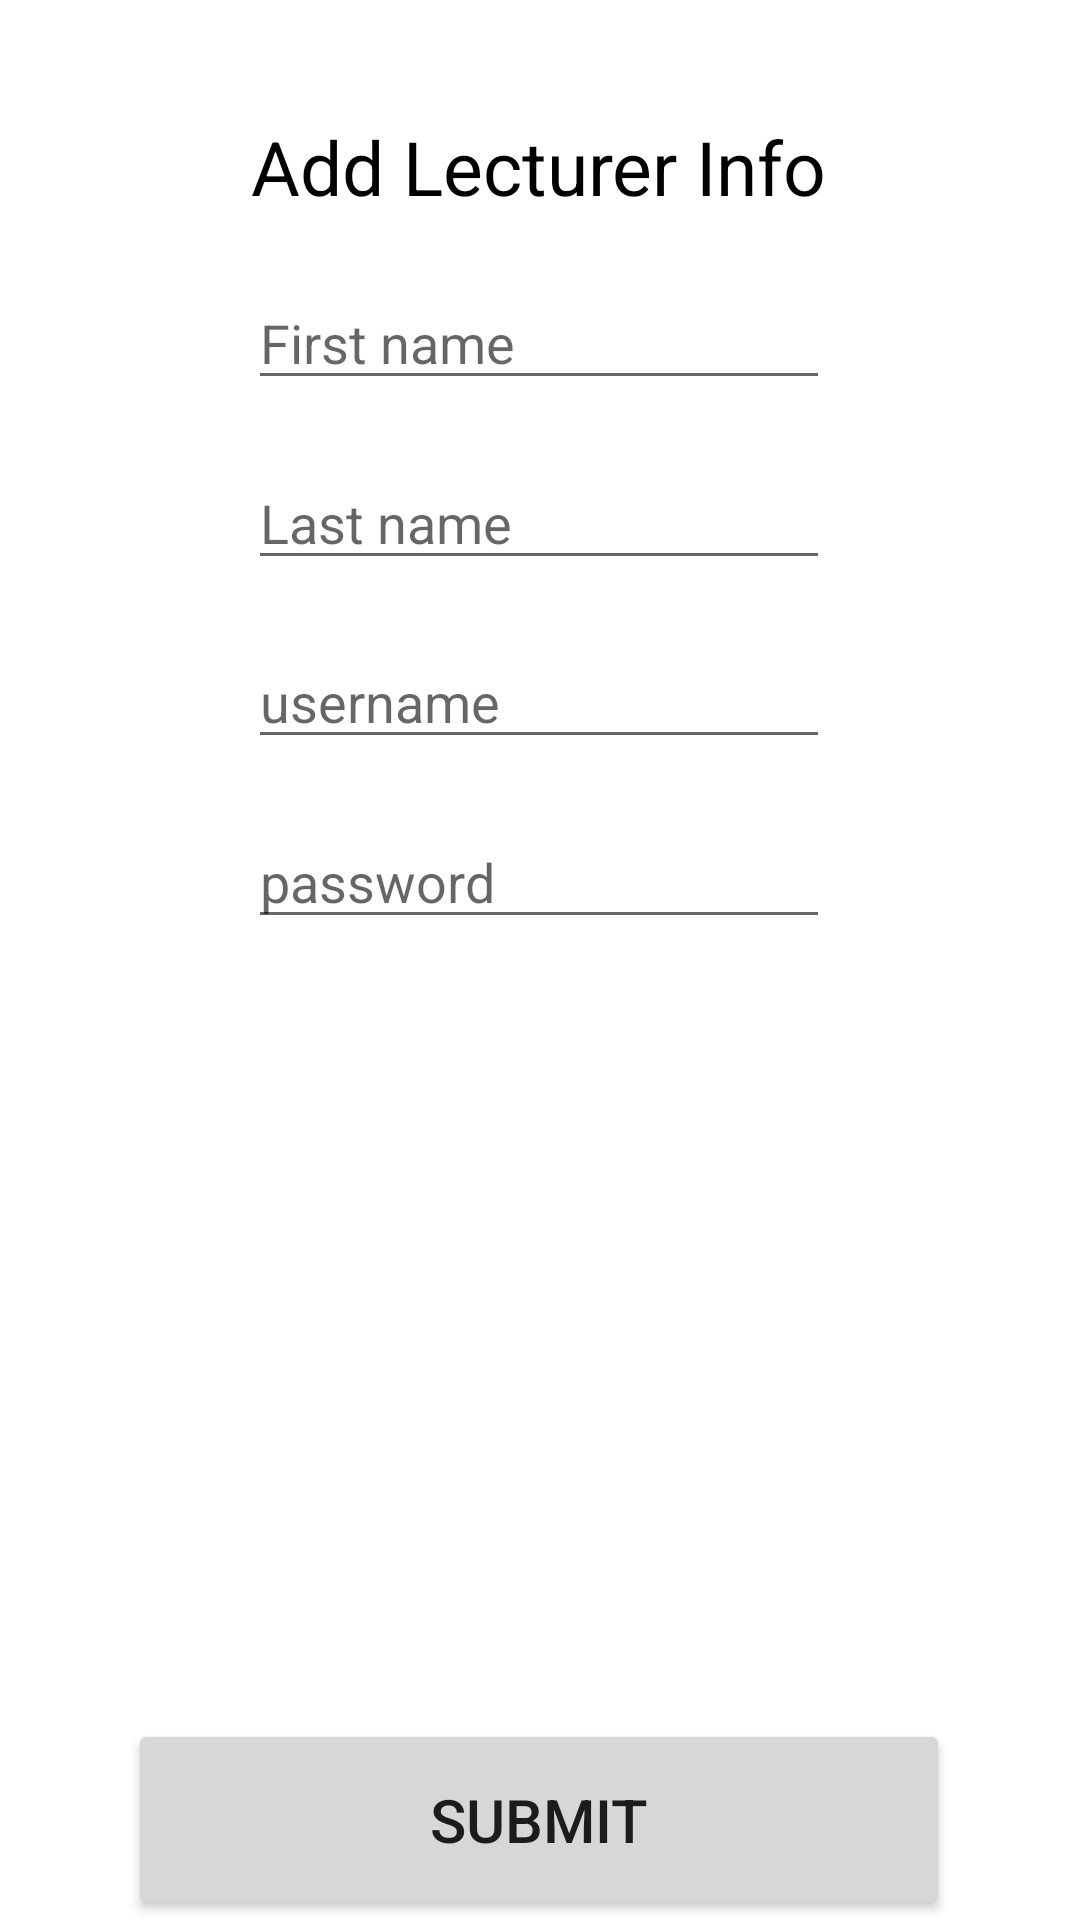

Produce the Android XML layout that renders to this screen, including the resource entries it uses.
<!-- AndroidManifest.xml: application theme Theme.BuildAThon -->
<!-- res/layout/activity_add_teach.xml -->
<?xml version="1.0" encoding="utf-8"?>
<androidx.constraintlayout.widget.ConstraintLayout xmlns:android="http://schemas.android.com/apk/res/android"
    xmlns:app="http://schemas.android.com/apk/res-auto"
    xmlns:tools="http://schemas.android.com/tools"
    android:layout_width="match_parent"
    android:layout_height="match_parent"
    tools:context=".AddStudent">

    <TextView
        android:id="@+id/header"
        android:textSize="25dp"
        android:textColor="@color/black"
        android:layout_width="wrap_content"
        android:layout_height="wrap_content"
        android:text="Add Lecturer Info"
        app:layout_constraintBottom_toBottomOf="parent"
        app:layout_constraintEnd_toEndOf="parent"
        app:layout_constraintHorizontal_bias="0.498"
        app:layout_constraintStart_toStartOf="parent"
        app:layout_constraintTop_toTopOf="parent"
        app:layout_constraintVertical_bias="0.064" />

    <EditText
        android:id="@+id/fstnameteach"
        android:layout_width="194dp"
        android:layout_height="39dp"
        android:ems="10"
        android:hint="First name"
        android:inputType="textPersonName"
        app:layout_constraintBottom_toBottomOf="parent"
        app:layout_constraintEnd_toEndOf="parent"
        app:layout_constraintHorizontal_bias="0.497"
        app:layout_constraintStart_toStartOf="parent"
        app:layout_constraintTop_toTopOf="parent"
        app:layout_constraintVertical_bias="0.157" />

    <EditText
        android:id="@+id/lstnameteach"
        android:layout_width="194dp"
        android:layout_height="39dp"
        android:ems="10"
        android:hint="Last name"
        android:inputType="textPersonName"
        app:layout_constraintBottom_toBottomOf="parent"
        app:layout_constraintEnd_toEndOf="parent"
        app:layout_constraintHorizontal_bias="0.497"
        app:layout_constraintStart_toStartOf="parent"
        app:layout_constraintTop_toTopOf="parent"
        app:layout_constraintVertical_bias="0.257" />

    <EditText
        android:id="@+id/usernameAddteach"
        android:layout_width="194dp"
        android:layout_height="39dp"
        android:ems="10"
        android:hint="username"
        android:inputType="textPersonName"
        app:layout_constraintBottom_toBottomOf="parent"
        app:layout_constraintEnd_toEndOf="parent"
        app:layout_constraintHorizontal_bias="0.497"
        app:layout_constraintStart_toStartOf="parent"
        app:layout_constraintTop_toTopOf="parent"
        app:layout_constraintVertical_bias="0.356" />

    <EditText
        android:id="@+id/passaddteach"
        android:layout_width="194dp"
        android:layout_height="39dp"
        android:ems="10"
        android:hint="password"
        android:inputType="textPersonName"
        app:layout_constraintBottom_toBottomOf="parent"
        app:layout_constraintEnd_toEndOf="parent"
        app:layout_constraintHorizontal_bias="0.497"
        app:layout_constraintStart_toStartOf="parent"
        app:layout_constraintTop_toTopOf="parent"
        app:layout_constraintVertical_bias="0.456" />

    <Button
        android:id="@+id/btnaddteach"
        android:layout_width="274dp"
        android:layout_height="67dp"
        android:textSize="20dp"
        android:text="Submit"
        app:layout_constraintBottom_toBottomOf="parent"
        app:layout_constraintEnd_toEndOf="parent"
        app:layout_constraintHorizontal_bias="0.498"
        app:layout_constraintStart_toStartOf="parent"
        app:layout_constraintTop_toBottomOf="@+id/passAdd"
        app:layout_constraintVertical_bias="0.23" />

</androidx.constraintlayout.widget.ConstraintLayout>
<!-- resources referenced by this layout -->
<resources>
  <style name="Theme.BuildAThon" parent="Theme.MaterialComponents.DayNight.NoActionBar">
          
          <item name="colorPrimary">@color/purple_500</item>
          <item name="colorPrimaryVariant">@color/purple_700</item>
          <item name="colorOnPrimary">@color/white</item>
          
          <item name="colorSecondary">@color/teal_200</item>
          <item name="colorSecondaryVariant">@color/teal_700</item>
          <item name="colorOnSecondary">@color/black</item>
          
          <item name="android:statusBarColor" tools:targetApi="l">?attr/colorPrimaryVariant</item>
          
      </style>
  <!-- not gathered from this repository: default colours our renderer supplied (Android Studio template values) -->
  <color name="purple_500">#FF6200EE</color>
  <color name="purple_700">#FF3700B3</color>
  <color name="teal_200">#FF03DAC5</color>
  <color name="teal_700">#FF018786</color>
  <color name="black">#FF000000</color>
  <color name="white">#FFFFFFFF</color>
</resources>
